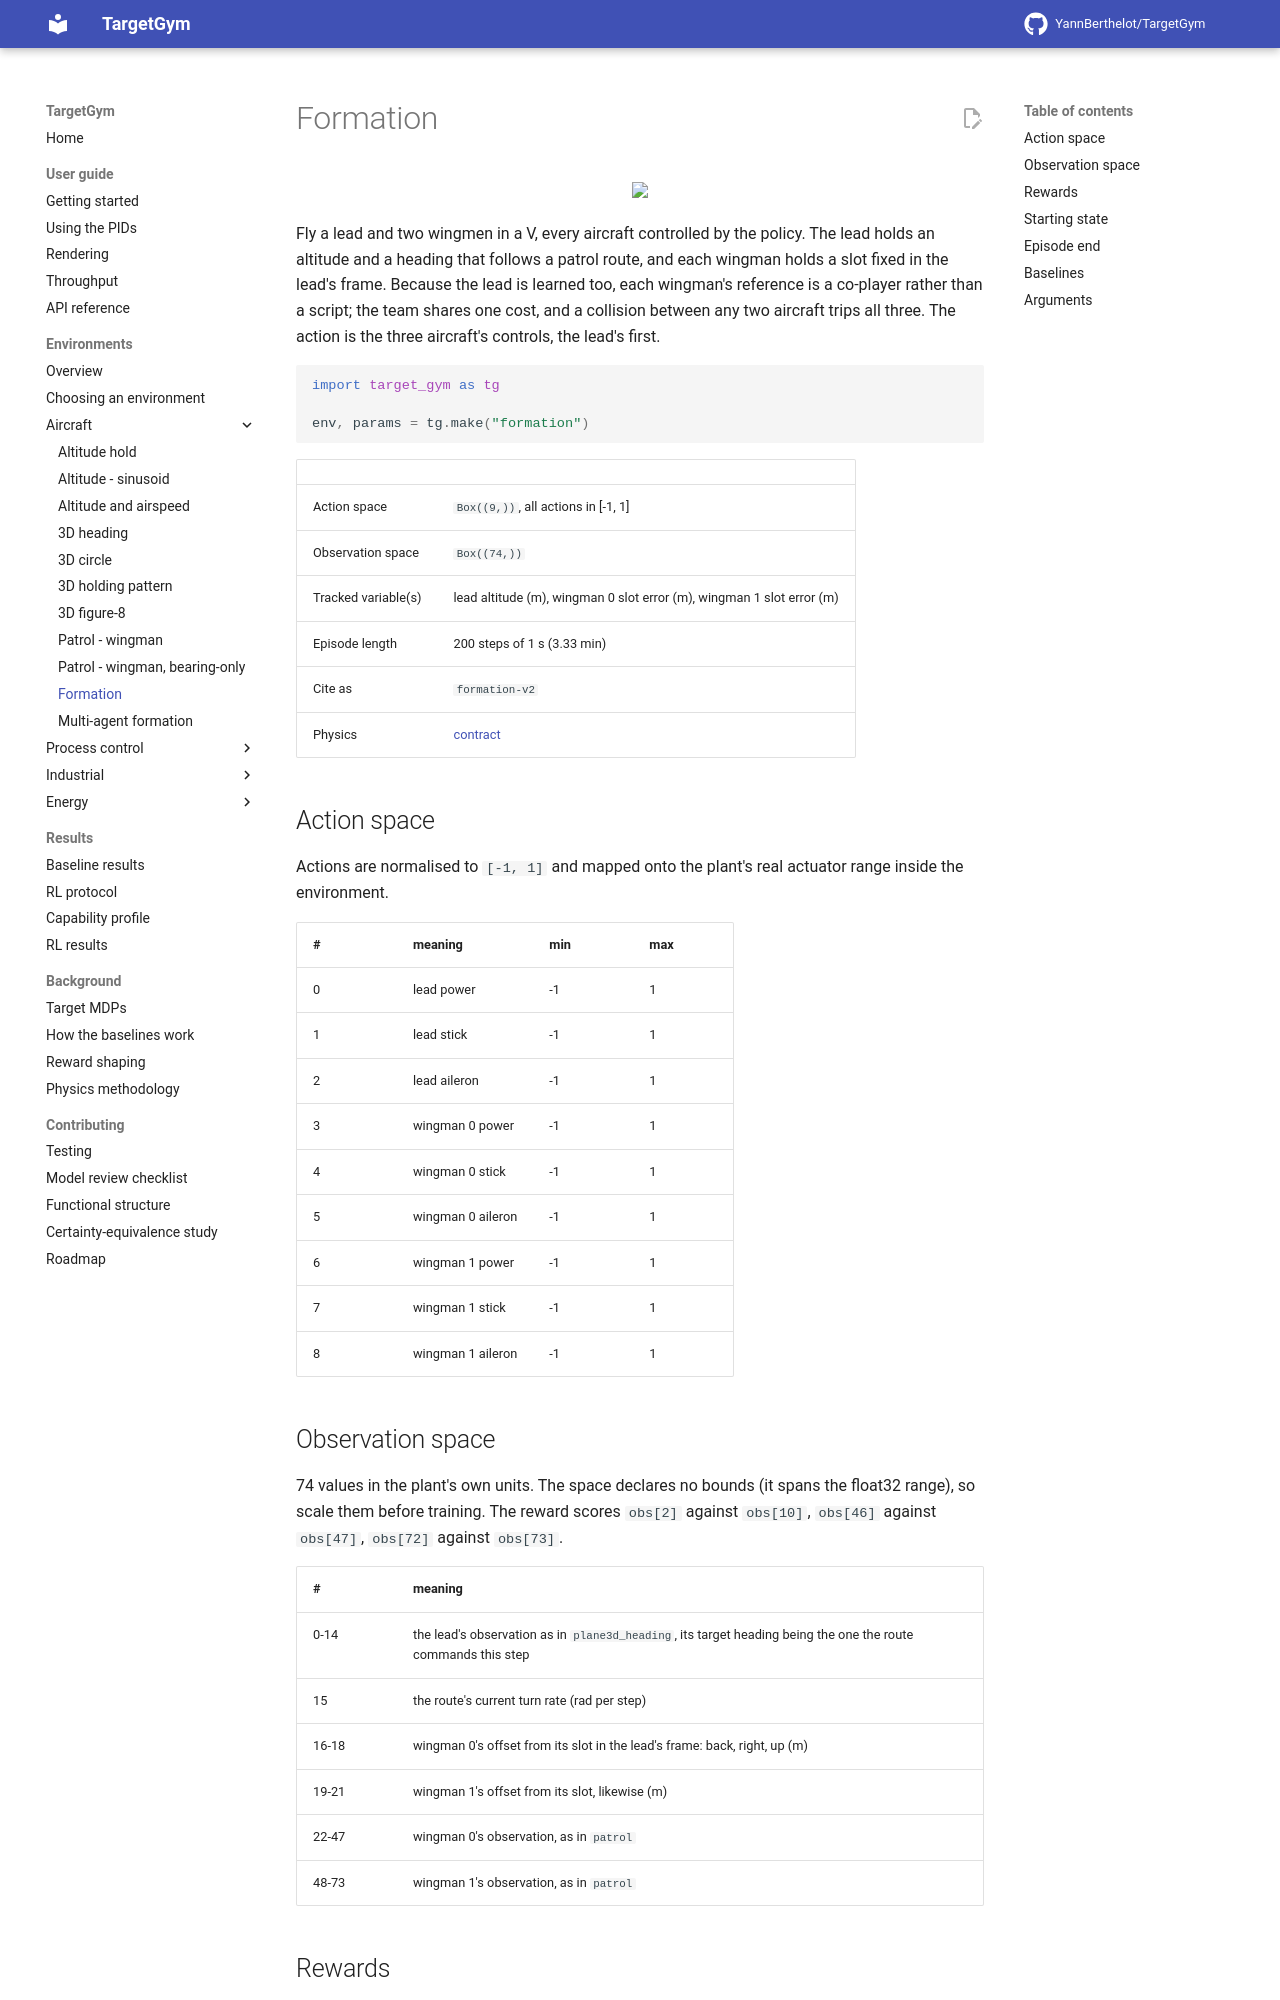

repository: YannBerthelot/TargetGym · page: dev/environments/formation/index.html · generator: mkdocs

# Formation

<p align="center"><img src="../../videos/formation/pid_output.gif" width="480px"/></p>

Fly a lead and two wingmen in a V, every aircraft controlled by the policy. The lead holds an altitude and a heading that follows a patrol route, and each wingman holds a slot fixed in the lead's frame. Because the lead is learned too, each wingman's reference is a co-player rather than a script; the team shares one cost, and a collision between any two aircraft trips all three. The action is the three aircraft's controls, the lead's first.

```python
import target_gym as tg

env, params = tg.make("formation")
```

| | |
|---|---|
| Action space | `Box((9,))`, all actions in [-1, 1] |
| Observation space | `Box((74,))` |
| Tracked variable(s) | lead altitude (m), wingman 0 slot error (m), wingman 1 slot error (m) |
| Episode length | 200 steps of 1 s (3.33 min) |
| Cite as | `formation-v2` |
| Physics | [contract](https://github.com/YannBerthelot/TargetGym/blob/main/src/target_gym/formation/PHYSICS.md) |

## Action space

Actions are normalised to `[-1, 1]` and mapped onto the plant's real
actuator range inside the environment.

| # | meaning | min | max |
|---|---|---|---|
| 0 | lead power | -1 | 1 |
| 1 | lead stick | -1 | 1 |
| 2 | lead aileron | -1 | 1 |
| 3 | wingman 0 power | -1 | 1 |
| 4 | wingman 0 stick | -1 | 1 |
| 5 | wingman 0 aileron | -1 | 1 |
| 6 | wingman 1 power | -1 | 1 |
| 7 | wingman 1 stick | -1 | 1 |
| 8 | wingman 1 aileron | -1 | 1 |
